Run: headless pygame with SDL's dummy video driver; simulated clock (each Clock.tick advances the game by its frame time, no real sleeping); random seed 0; keys injected as events and as key.get_pressed() state; no mouse input.
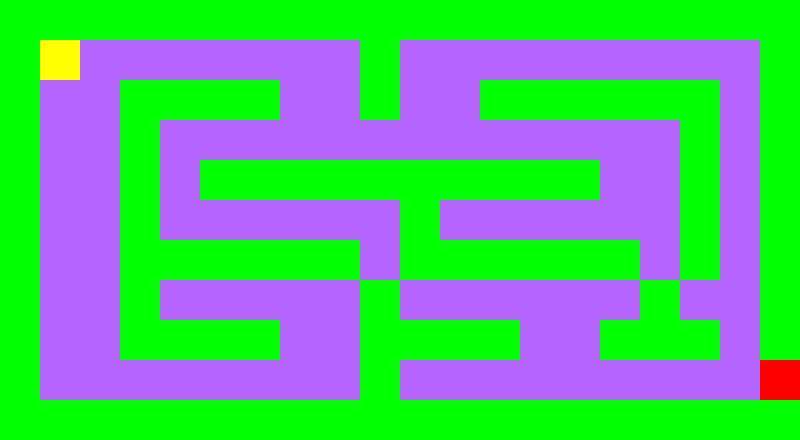
Frame 1 of 4 · flips 1–60 · no input
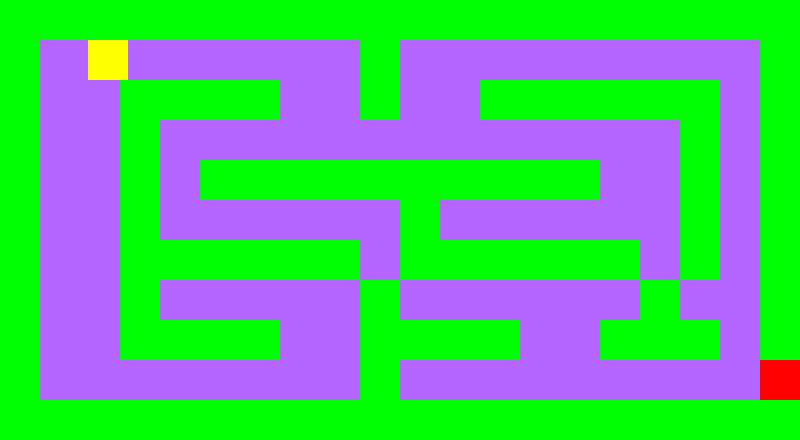
Frame 2 of 4 · flips 61–180 · tapped SPACE, RETURN · held RIGHT (→), D
Frame 3 of 4 · flips 181–300 · held DOWN (↓), S · screen unchanged from frame 2, image omitted
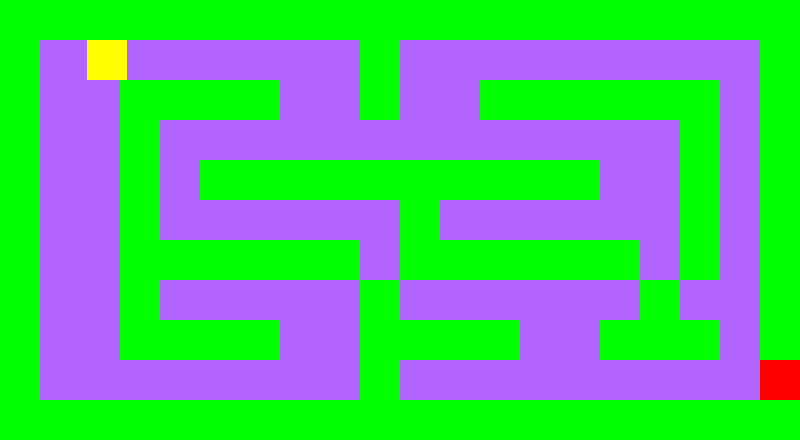
Frame 4 of 4 · flips 301–420 · held LEFT (←), A, UP (↑), W

The pygame program that drew these frames:

import pygame

class MazeGame:
    def __init__(self):
        pygame.init()

        # Display constants
        self.WINDOW_WIDTH = 800
        self.WINDOW_HEIGHT = 440
        self.WINDOW_TITLE = "Maze Game"

        # Colors
        self.BACKGROUND_COLOR = (180, 100, 255) 
        self.PLAYER_COLOR = (255, 255, 0)
        self.WALL_COLOR = (0, 255, 0)
        self.GOAL_COLOR = (255, 0, 0)

        # Maze layout
        self.maze = [
            "WWWWWWWWWWWWWWWWWWWW",
            "W        W         W",
            "W  WWWW  W  WWWWWW W",
            "W  W             W W",
            "W  W WWWWWWWWWW  W W",
            "W  W      W      W W",
            "W  WWWWWW WWWWWW W W",
            "W  W     W      W  W",
            "W  WWWW  WWWW  WWW W",
            "W        W          ",
            "WWWWWWWWWWWWWWWWWWWW",
        ]

        self.w = len(self.maze[0])
        self.h = len(self.maze)

        self.cell_size = self.WINDOW_HEIGHT / self.h

        self.create_wall()

        # PLAYER
        self.player_x = self.cell_size
        self.player_y = self.cell_size

        # GOAL
        self.goal_x = self.cell_size * 19
        self.goal_y = self.cell_size * 9



        self.running = True

        self.window = pygame.display.set_mode((self.WINDOW_WIDTH, self.WINDOW_HEIGHT))
        pygame.display.set_caption(self.WINDOW_TITLE)

    def create_wall(self):
        self.wall_blocks = []
        wall_size = self.cell_size
        for row_index, row in enumerate(self.maze):
            for col_index, cell in enumerate(row):
                if cell == 'W':
                    wall_block = pygame.Rect(col_index*wall_size, row_index*wall_size,
                                             wall_size, wall_size)
                    self.wall_blocks.append(wall_block)
    
    def test_collision(self, x, y):
        player_rect = pygame.Rect(x, y, self.cell_size, self.cell_size)
        for wall in self.wall_blocks:
            if player_rect.colliderect(wall):
                return True
        return False

    def test_win(self):
        player_rect = pygame.Rect(self.player_x, self.player_y,
                                  self.cell_size, self.cell_size)
        goal_rect = pygame.Rect(self.goal_x, self.goal_y,
                                  self.cell_size, self.cell_size)
        return player_rect.colliderect(goal_rect)

    def run(self):
        while self.running:
            
            keys = pygame.key.get_pressed()
            speed = 0.4

            new_x = self.player_x
            new_y = self.player_y

            if keys[pygame.K_RIGHT]:  # sau K_d pentru WASD
                new_x = self.player_x + speed
                
            if keys[pygame.K_LEFT]:  # sau K_a pentru WASD
                new_x = self.player_x - speed
                
            if keys[pygame.K_UP]:  # sau K_w pentru WASD
                new_y = self.player_y - speed
                
            if keys[pygame.K_DOWN]:  # sau K_s pentru WASD
                new_y = self.player_y + speed
                
            if not self.test_collision(new_x, new_y):
                self.player_x = new_x
                self.player_y = new_y

            if self.test_win():
                print("you win!")
                break # opreste ultima bucla in care se afla


            self.window.fill(self.BACKGROUND_COLOR)

            # desenam peretii
            for cell in self.wall_blocks:
                pygame.draw.rect(self.window, self.WALL_COLOR, cell)

            #desenam player
            pygame.draw.rect(self.window, self.PLAYER_COLOR,
                            (self.player_x, self.player_y, self.cell_size, self.cell_size))
            # dezenam goal
            pygame.draw.rect(self.window, self.GOAL_COLOR,
                            (self.goal_x, self.goal_y, self.cell_size, self.cell_size))



            pygame.display.flip()

            for event in pygame.event.get():
                if event.type == pygame.QUIT:
                    self.running = False

        pygame.quit()

if __name__ == "__main__":
    game = MazeGame()
    game.run()
